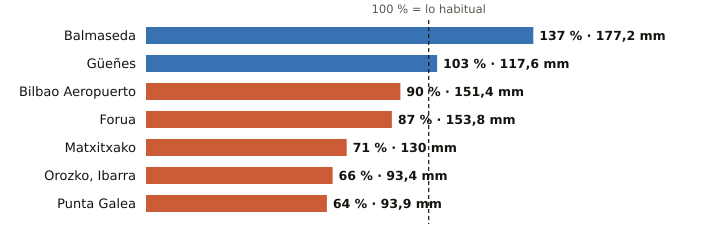

The data file committed next to this chart (first rows):
estacion, provincia, indicativo, mm_otono, referencia_mm, pct, periodo_referencia, hasta, hora
Balmaseda, Bizkaia, 1078C, 177.2, 128.9, 137, 2009-2025, 2026-10-26, 17
Güeñes, Bizkaia, 1078I, 117.6, 114.0, 103, 1997-2025, 2026-10-26, 17
Bilbao Aeropuerto, Bizkaia, 1082, 151.4, 167.5, 90, 1991-2020, 2026-10-26, 17
Forua, Bizkaia, 1056K, 153.8, 176.1, 87, 2009-2025, 2026-10-26, 17
Matxitxako, Bizkaia, 1057B, 130.0, 182.8, 71, 1991-2020, 2026-10-26, 17
Orozko, Ibarra, Bizkaia, 1064L, 93.4, 141.5, 66, 2010-2025, 2026-10-26, 17
Punta Galea, Bizkaia, 1059X, 93.9, 147.8, 64, 2005-2025, 2026-10-26, 17
